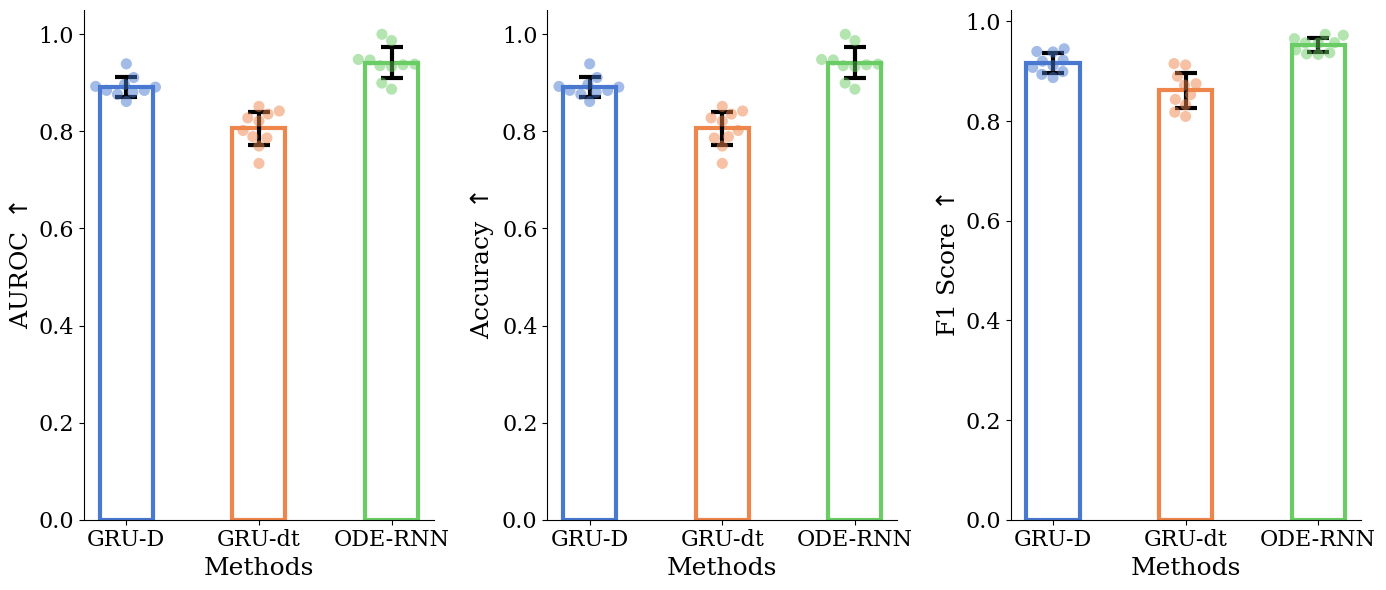

Here is the Python script that generated this plot: (Note: this script raises an exception after producing the figure.)
from typing import Dict, List

import numpy as np
import pandas as pd
import seaborn as sns
from matplotlib import pyplot as plt


def sbplot(ax: plt.Axes,
           method_list: List[str],
           data_dict: Dict[str, np.array],
           show_individual_points: bool = True,
           individal_point_size: float = 8,
           labelsize: int = 16) -> plt.Axes:
    '''
    Statistical Bar Plot.
    Blot the bars and display the significance levels.
    '''

    n_bars = len(method_list)
    colors = sns.color_palette('muted', n_bars)
    data_arr = np.array([data_dict[k] for k in method_list])

    if show_individual_points:
        df = pd.DataFrame(data_arr.T, columns=method_list)
        sns.swarmplot(ax=ax, data=df, size=individal_point_size, palette=colors, alpha=0.5)

    ax.spines[['right', 'top']].set_visible(False)
    ax.tick_params(axis='both', which='major', labelsize=labelsize)

    for i in range(n_bars):
        ax.bar(method_list[i],
               np.mean(data_dict[method_list[i]]),
               yerr=np.std(data_dict[method_list[i]]),
               color='none',
               edgecolor=colors[i],
               width=0.4,
               linewidth=3,
               capsize=8,
               error_kw={'capthick': 3, 'elinewidth': 3, 'alpha': 1})

    return ax


def test_sbplot():
    method_list = ['GRU-D', 'GRU-dt', 'ODE-RNN']

    auroc_dict = {
        'GRU-D': np.clip(np.random.normal(loc=0.92, scale=0.02, size=(10,)), 0, 1),
        'GRU-dt': np.clip(np.random.normal(loc=0.75, scale=0.03, size=(10,)), 0, 1),
        'ODE-RNN': np.clip(np.random.normal(loc=0.98, scale=0.02, size=(10,)), 0, 1),
    }

    acc_dict = {
        'GRU-D': np.clip(np.random.normal(loc=0.89, scale=0.02, size=(10,)), 0, 1),
        'GRU-dt': np.clip(np.random.normal(loc=0.81, scale=0.03, size=(10,)), 0, 1),
        'ODE-RNN': np.clip(np.random.normal(loc=0.94, scale=0.02, size=(10,)), 0, 1),
    }

    f1_dict = {
        'GRU-D': np.clip(np.random.normal(loc=0.92, scale=0.02, size=(10,)), 0, 1),
        'GRU-dt': np.clip(np.random.normal(loc=0.87, scale=0.03, size=(10,)), 0, 1),
        'ODE-RNN': np.clip(np.random.normal(loc=0.95, scale=0.02, size=(10,)), 0, 1),
    }

    plt.rcParams['font.family'] = 'serif'
    plt.rcParams['legend.fontsize'] = 12
    fig = plt.figure(figsize=(14, 6))
    ax = fig.add_subplot(1, 3, 1)
    ax = sbplot(ax, method_list, acc_dict)
    ax.set_ylabel(r'AUROC $\uparrow$', fontsize=18)
    ax.set_xlabel('Methods', fontsize=18)

    ax = fig.add_subplot(1, 3, 2)
    ax = sbplot(ax, method_list, acc_dict)
    ax.set_ylabel(r'Accuracy $\uparrow$', fontsize=18)
    ax.set_xlabel('Methods', fontsize=18)

    ax = fig.add_subplot(1, 3, 3)
    ax = sbplot(ax, method_list, f1_dict)
    ax.set_ylabel(r'F1 Score $\uparrow$', fontsize=18)
    ax.set_xlabel('Methods', fontsize=18)

    fig.tight_layout()
    fig.savefig('../assets/sbplot_example.png')


if __name__ == '__main__':
    test_sbplot()


# # Customizing the bar plot according to the requests

# # Setting up the colors for the bars
# colors = sns.color_palette("husl", 3)

# # Redefining the plot with narrower bars and T-shaped error bars (whiskers)
# plt.figure(figsize=(10, 6))

# bar_width = 0.5  # Narrower bar width
# for i in range(len(data)):
#     plt.bar(labels[i], np.mean(data[i]), width=bar_width, color=colors[i],
#             yerr=np.std(data[i]), capsize=5, error_kw={'capthick': 2, 'elinewidth': 2, 'alpha':0.7})

# # Adding elegant coloring using a Seaborn palette
# sns.set_palette("husl")

# # Drawing horizontal lines for p-value annotations and annotating the p-values
# for i, (pair, p_val) in enumerate(p_values.items()):
#     group1, group2 = [int(x[-1]) - 1 for x in pair.split(' vs ')]
#     y, h, col = y_max + (i+1)*y_step/2, y_step/10, 'k'
#     x1, x2 = group1 - bar_width/2, group2 + bar_width/2

#     plt.plot([x1, x1, x2, x2], [y, y+h, y+h, y], lw=1.5, c=col)
#     plt.text((x1+x2)*.5, y+h, f"p={p_val:.1e}", ha='center', va='bottom', color=col)

# # Finalizing the plot
# plt.title('Sample Data with Pairwise Comparisons')
# plt.ylabel('Value')
# plt.ylim(0, y_max + y_step * (len(p_values) + 1))
# plt.tight_layout()

# # Show plot
# plt.show()
